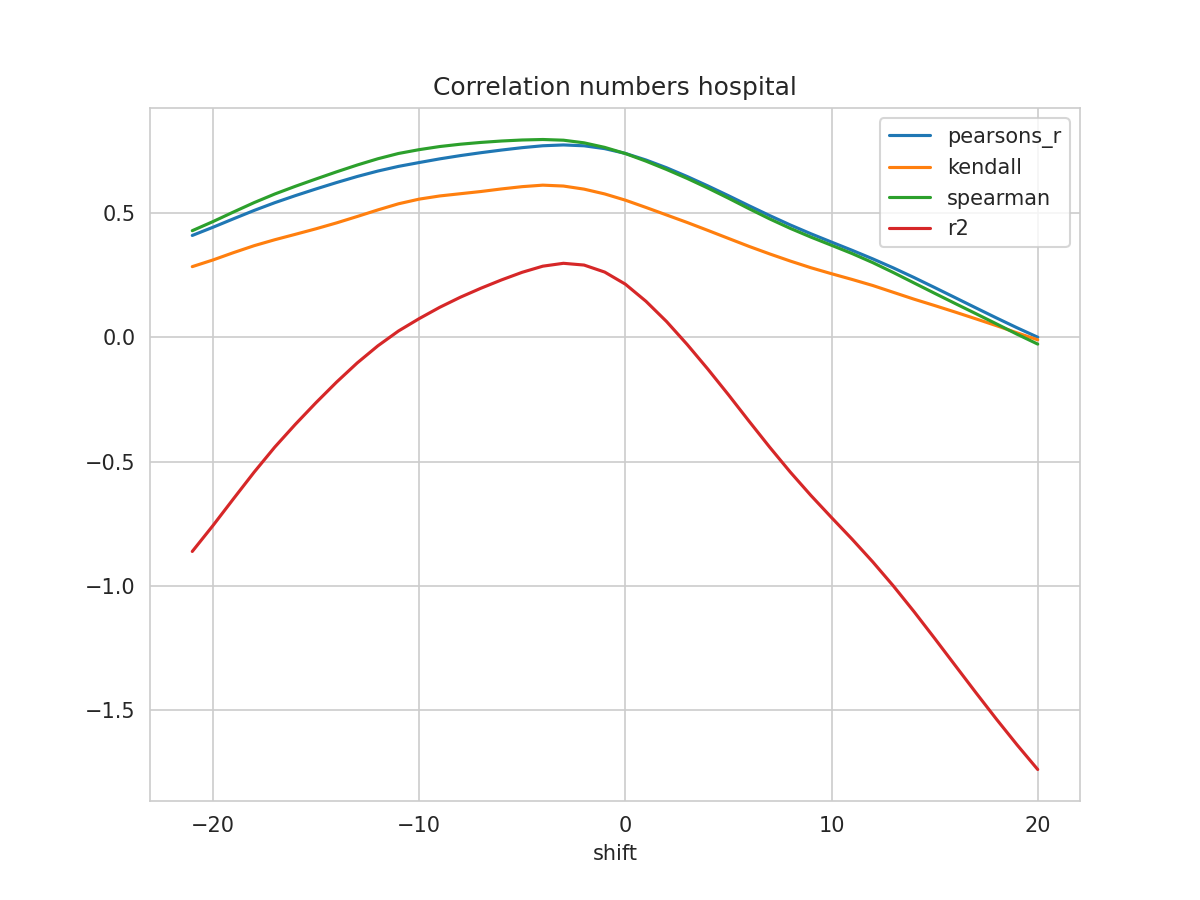

The table this chart was drawn from, first rows:
shift, N, pearsons_r, kendall, spearman, mse, explained_variance_score, r2, rmse
-21, 400, 0.4091, 0.2837, 0.4282, 0.0263, -0.8592, -0.8609, 0.1622
-20, 401, 0.4419, 0.3105, 0.4647, 0.02499, -0.756, -0.7572, 0.1581
-19, 402, 0.4761, 0.3401, 0.5033, 0.02362, -0.6483, -0.649, 0.1537
-18, 403, 0.5096, 0.3679, 0.5411, 0.02225, -0.5419, -0.5423, 0.1492
-17, 404, 0.5407, 0.3918, 0.5756, 0.02097, -0.4414, -0.4416, 0.1448
-16, 405, 0.5691, 0.4137, 0.6067, 0.0198, -0.3498, -0.3499, 0.1407
-15, 406, 0.596, 0.4359, 0.6361, 0.01869, -0.263, -0.263, 0.1367
-14, 407, 0.6217, 0.4596, 0.6648, 0.01762, -0.1802, -0.1802, 0.1327
-13, 408, 0.6461, 0.4853, 0.6922, 0.0166, -0.1031, -0.1032, 0.1288
-12, 409, 0.6679, 0.5117, 0.7173, 0.01569, -0.03435, -0.03456, 0.1252
-11, 410, 0.6867, 0.5363, 0.7385, 0.01489, 0.02548, 0.02509, 0.122
-10, 411, 0.7021, 0.555, 0.7539, 0.01423, 0.07522, 0.07465, 0.1193
-9, 411, 0.7169, 0.5678, 0.7664, 0.01363, 0.1212, 0.1203, 0.1167
-8, 411, 0.73, 0.5768, 0.7757, 0.01309, 0.1623, 0.1608, 0.1144
-7, 411, 0.7417, 0.5857, 0.783, 0.01261, 0.1991, 0.1971, 0.1123
-6, 411, 0.7523, 0.5961, 0.7887, 0.01218, 0.2332, 0.2305, 0.1103
-5, 411, 0.762, 0.6052, 0.7927, 0.01178, 0.2644, 0.2611, 0.1085
-4, 411, 0.7695, 0.6112, 0.7947, 0.01147, 0.2897, 0.2856, 0.1071
-3, 411, 0.7728, 0.6077, 0.7919, 0.01134, 0.3019, 0.2972, 0.1065
-2, 411, 0.7694, 0.5952, 0.7813, 0.0115, 0.2954, 0.2901, 0.1072
-1, 411, 0.758, 0.5759, 0.763, 0.01199, 0.2678, 0.2619, 0.1095
0, 411, 0.7388, 0.551, 0.7384, 0.01282, 0.2198, 0.2134, 0.1132
1, 411, 0.7124, 0.5217, 0.7078, 0.01395, 0.1512, 0.1446, 0.1181
2, 411, 0.6811, 0.4914, 0.6743, 0.01529, 0.06999, 0.06317, 0.1237
3, 411, 0.646, 0.4612, 0.6383, 0.0168, -0.0221, -0.02909, 0.1296
4, 411, 0.6083, 0.4295, 0.5997, 0.01841, -0.1207, -0.1278, 0.1357
5, 411, 0.5689, 0.3972, 0.5589, 0.02009, -0.2237, -0.231, 0.1417
6, 411, 0.5285, 0.3651, 0.5166, 0.02182, -0.3298, -0.3374, 0.1477
7, 411, 0.4891, 0.3349, 0.4756, 0.02351, -0.4339, -0.4418, 0.1533
8, 411, 0.4512, 0.3062, 0.4375, 0.02512, -0.5339, -0.5419, 0.1585
9, 411, 0.4159, 0.2793, 0.4025, 0.02663, -0.6275, -0.6359, 0.1632
10, 411, 0.3824, 0.2553, 0.3696, 0.02806, -0.7158, -0.7246, 0.1675
11, 411, 0.3493, 0.2322, 0.3363, 0.02948, -0.8025, -0.8118, 0.1717
12, 411, 0.3149, 0.2079, 0.2999, 0.03095, -0.8931, -0.9029, 0.1759
13, 411, 0.2786, 0.1804, 0.26, 0.0325, -0.9894, -0.9997, 0.1803
14, 411, 0.24, 0.153, 0.2183, 0.03414, -1.092, -1.103, 0.1848
15, 411, 0.1998, 0.1274, 0.1766, 0.03585, -1.199, -1.21, 0.1893
16, 411, 0.1589, 0.1011, 0.1354, 0.03757, -1.308, -1.319, 0.1938
17, 411, 0.118, 0.074, 0.09475, 0.03931, -1.417, -1.428, 0.1983
18, 411, 0.07746, 0.04644, 0.05365, 0.04103, -1.524, -1.535, 0.2026
19, 411, 0.03791, 0.01756, 0.01205, 0.04272, -1.627, -1.638, 0.2067
20, 411, 6.3e-05, -0.01036, -0.02756, 0.04433, -1.726, -1.737, 0.2106
